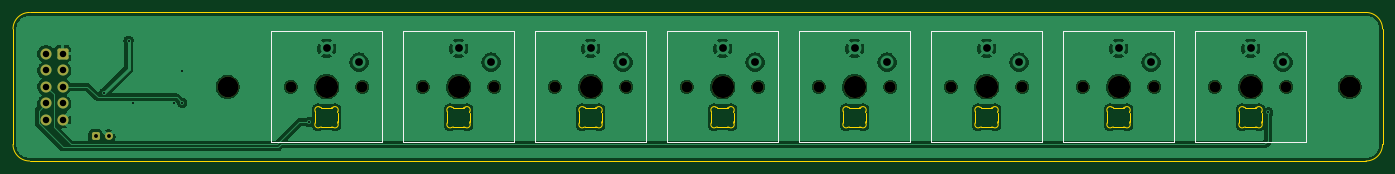
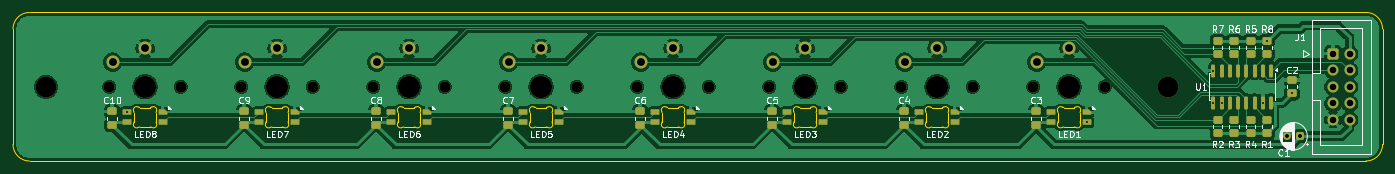
Circuit board: 11 layer files. Board 210.8 x 22.9 mm.
- bottom_copper: buttons-1x8-B_Cu.gbr (157053 bytes)
- bottom_mask: buttons-1x8-B_Mask.gbr (6606 bytes)
- paste: buttons-1x8-B_Paste.gbr (4563 bytes)
- bottom_silk: buttons-1x8-B_Silkscreen.gbr (47099 bytes)
- outline: buttons-1x8-Edge_Cuts.gbr (10241 bytes)
- top_copper: buttons-1x8-F_Cu.gbr (128336 bytes)
- top_mask: buttons-1x8-F_Mask.gbr (2555 bytes)
- paste: buttons-1x8-F_Paste.gbr (454 bytes)
- top_silk: buttons-1x8-F_Silkscreen.gbr (1471 bytes)
- drill: buttons-1x8-NPTH.drl (814 bytes)
- drill: buttons-1x8-PTH.drl (1001 bytes)

=== bottom_copper: buttons-1x8-B_Cu.gbr (157053 bytes, source omitted) ===
=== bottom_mask: buttons-1x8-B_Mask.gbr (6606 bytes, source omitted) ===
=== paste: buttons-1x8-B_Paste.gbr ===
%TF.GenerationSoftware,KiCad,Pcbnew,9.0.7*%
%TF.CreationDate,2026-11-26T17:17:29+00:00*%
%TF.ProjectId,buttons-1x8,62757474-6f6e-4732-9d31-78382e6b6963,rev?*%
%TF.SameCoordinates,Original*%
%TF.FileFunction,Paste,Bot*%
%TF.FilePolarity,Positive*%
%FSLAX46Y46*%
G04 Gerber Fmt 4.6, Leading zero omitted, Abs format (unit mm)*
G04 Created by KiCad (PCBNEW 9.0.7) date 2026-11-26 17:17:29*
%MOMM*%
%LPD*%
G01*
G04 APERTURE LIST*
G04 Aperture macros list*
%AMRoundRect*
0 Rectangle with rounded corners*
0 $1 Rounding radius*
0 $2 $3 $4 $5 $6 $7 $8 $9 X,Y pos of 4 corners*
0 Add a 4 corners polygon primitive as box body*
4,1,4,$2,$3,$4,$5,$6,$7,$8,$9,$2,$3,0*
0 Add four circle primitives for the rounded corners*
1,1,$1+$1,$2,$3*
1,1,$1+$1,$4,$5*
1,1,$1+$1,$6,$7*
1,1,$1+$1,$8,$9*
0 Add four rect primitives between the rounded corners*
20,1,$1+$1,$2,$3,$4,$5,0*
20,1,$1+$1,$4,$5,$6,$7,0*
20,1,$1+$1,$6,$7,$8,$9,0*
20,1,$1+$1,$8,$9,$2,$3,0*%
%AMFreePoly0*
4,1,18,-0.410000,0.593000,-0.403758,0.624380,-0.385983,0.650983,-0.359380,0.668758,-0.328000,0.675000,0.328000,0.675000,0.359380,0.668758,0.385983,0.650983,0.403758,0.624380,0.410000,0.593000,0.410000,-0.593000,0.403758,-0.624380,0.385983,-0.650983,0.359380,-0.668758,0.328000,-0.675000,0.000000,-0.675000,-0.410000,-0.265000,-0.410000,0.593000,-0.410000,0.593000,$1*%
G04 Aperture macros list end*
%ADD10RoundRect,0.250000X0.475000X-0.337500X0.475000X0.337500X-0.475000X0.337500X-0.475000X-0.337500X0*%
%ADD11RoundRect,0.150000X-0.150000X0.825000X-0.150000X-0.825000X0.150000X-0.825000X0.150000X0.825000X0*%
%ADD12RoundRect,0.250000X0.450000X-0.350000X0.450000X0.350000X-0.450000X0.350000X-0.450000X-0.350000X0*%
%ADD13RoundRect,0.082000X-0.593000X0.328000X-0.593000X-0.328000X0.593000X-0.328000X0.593000X0.328000X0*%
%ADD14FreePoly0,270.000000*%
%ADD15RoundRect,0.250000X-0.450000X0.350000X-0.450000X-0.350000X0.450000X-0.350000X0.450000X0.350000X0*%
G04 APERTURE END LIST*
D10*
%TO.C,C5*%
X127000000Y-82085000D03*
X127000000Y-80010000D03*
%TD*%
D11*
%TO.C,U1*%
X50165000Y-73725000D03*
X51435000Y-73725000D03*
X52705000Y-73725000D03*
X53975000Y-73725000D03*
X55245000Y-73725000D03*
X56515000Y-73725000D03*
X57785000Y-73725000D03*
X59055000Y-73725000D03*
X59055000Y-78675000D03*
X57785000Y-78675000D03*
X56515000Y-78675000D03*
X55245000Y-78675000D03*
X53975000Y-78675000D03*
X52705000Y-78675000D03*
X51435000Y-78675000D03*
X50165000Y-78675000D03*
%TD*%
D12*
%TO.C,R1*%
X50800000Y-83280000D03*
X50800000Y-81280000D03*
%TD*%
%TO.C,R3*%
X55880000Y-83280000D03*
X55880000Y-81280000D03*
%TD*%
D13*
%TO.C,LED2*%
X104325000Y-81650000D03*
X104325000Y-80150000D03*
X98875000Y-81650000D03*
D14*
X98875000Y-80150000D03*
%TD*%
D15*
%TO.C,R7*%
X58420000Y-69120000D03*
X58420000Y-71120000D03*
%TD*%
D10*
%TO.C,C10*%
X228600000Y-82085000D03*
X228600000Y-80010000D03*
%TD*%
D15*
%TO.C,R5*%
X53340000Y-69120000D03*
X53340000Y-71120000D03*
%TD*%
D13*
%TO.C,LED3*%
X124645000Y-81650000D03*
X124645000Y-80150000D03*
X119195000Y-81650000D03*
D14*
X119195000Y-80150000D03*
%TD*%
D12*
%TO.C,R4*%
X53340000Y-83280000D03*
X53340000Y-81280000D03*
%TD*%
D10*
%TO.C,C7*%
X167640000Y-82085000D03*
X167640000Y-80010000D03*
%TD*%
%TO.C,C2*%
X46990000Y-77237500D03*
X46990000Y-75162500D03*
%TD*%
D15*
%TO.C,R6*%
X55880000Y-69120000D03*
X55880000Y-71120000D03*
%TD*%
D12*
%TO.C,R2*%
X58420000Y-83280000D03*
X58420000Y-81280000D03*
%TD*%
D10*
%TO.C,C8*%
X187960000Y-82085000D03*
X187960000Y-80010000D03*
%TD*%
D13*
%TO.C,LED8*%
X226245000Y-81650000D03*
X226245000Y-80150000D03*
X220795000Y-81650000D03*
D14*
X220795000Y-80150000D03*
%TD*%
D13*
%TO.C,LED4*%
X144965000Y-81650000D03*
X144965000Y-80150000D03*
X139515000Y-81650000D03*
D14*
X139515000Y-80150000D03*
%TD*%
D10*
%TO.C,C9*%
X208280000Y-82085000D03*
X208280000Y-80010000D03*
%TD*%
D13*
%TO.C,LED5*%
X165285000Y-81650000D03*
X165285000Y-80150000D03*
X159835000Y-81650000D03*
D14*
X159835000Y-80150000D03*
%TD*%
D10*
%TO.C,C6*%
X147320000Y-82085000D03*
X147320000Y-80010000D03*
%TD*%
D13*
%TO.C,LED7*%
X205925000Y-81650000D03*
X205925000Y-80150000D03*
X200475000Y-81650000D03*
D14*
X200475000Y-80150000D03*
%TD*%
D10*
%TO.C,C4*%
X106680000Y-82085000D03*
X106680000Y-80010000D03*
%TD*%
D15*
%TO.C,R8*%
X50800000Y-69120000D03*
X50800000Y-71120000D03*
%TD*%
D13*
%TO.C,LED6*%
X185605000Y-81650000D03*
X185605000Y-80150000D03*
X180155000Y-81650000D03*
D14*
X180155000Y-80150000D03*
%TD*%
D13*
%TO.C,LED1*%
X84005000Y-81650000D03*
X84005000Y-80150000D03*
X78555000Y-81650000D03*
D14*
X78555000Y-80150000D03*
%TD*%
D10*
%TO.C,C3*%
X86360000Y-82085000D03*
X86360000Y-80010000D03*
%TD*%
M02*

=== bottom_silk: buttons-1x8-B_Silkscreen.gbr (47099 bytes, source omitted) ===
=== outline: buttons-1x8-Edge_Cuts.gbr (10241 bytes, source omitted) ===
=== top_copper: buttons-1x8-F_Cu.gbr (128336 bytes, source omitted) ===
=== top_mask: buttons-1x8-F_Mask.gbr (2555 bytes, source withheld) ===
=== paste: buttons-1x8-F_Paste.gbr ===
%TF.GenerationSoftware,KiCad,Pcbnew,9.0.7*%
%TF.CreationDate,2026-11-26T17:17:29+00:00*%
%TF.ProjectId,buttons-1x8,62757474-6f6e-4732-9d31-78382e6b6963,rev?*%
%TF.SameCoordinates,Original*%
%TF.FileFunction,Paste,Top*%
%TF.FilePolarity,Positive*%
%FSLAX46Y46*%
G04 Gerber Fmt 4.6, Leading zero omitted, Abs format (unit mm)*
G04 Created by KiCad (PCBNEW 9.0.7) date 2026-11-26 17:17:29*
%MOMM*%
%LPD*%
G01*
G04 APERTURE LIST*
G04 APERTURE END LIST*
M02*

=== top_silk: buttons-1x8-F_Silkscreen.gbr ===
%TF.GenerationSoftware,KiCad,Pcbnew,9.0.7*%
%TF.CreationDate,2026-11-26T17:17:29+00:00*%
%TF.ProjectId,buttons-1x8,62757474-6f6e-4732-9d31-78382e6b6963,rev?*%
%TF.SameCoordinates,Original*%
%TF.FileFunction,Legend,Top*%
%TF.FilePolarity,Positive*%
%FSLAX46Y46*%
G04 Gerber Fmt 4.6, Leading zero omitted, Abs format (unit mm)*
G04 Created by KiCad (PCBNEW 9.0.7) date 2026-11-26 17:17:29*
%MOMM*%
%LPD*%
G01*
G04 APERTURE LIST*
%ADD10C,0.100000*%
G04 APERTURE END LIST*
D10*
X93100000Y-67700000D02*
X110100000Y-67700000D01*
X110100000Y-84700000D01*
X93100000Y-84700000D01*
X93100000Y-67700000D01*
X174380000Y-67700000D02*
X191380000Y-67700000D01*
X191380000Y-84700000D01*
X174380000Y-84700000D01*
X174380000Y-67700000D01*
X72780000Y-67700000D02*
X89780000Y-67700000D01*
X89780000Y-84700000D01*
X72780000Y-84700000D01*
X72780000Y-67700000D01*
X194700000Y-67700000D02*
X211700000Y-67700000D01*
X211700000Y-84700000D01*
X194700000Y-84700000D01*
X194700000Y-67700000D01*
X113420000Y-67700000D02*
X130420000Y-67700000D01*
X130420000Y-84700000D01*
X113420000Y-84700000D01*
X113420000Y-67700000D01*
X154060000Y-67700000D02*
X171060000Y-67700000D01*
X171060000Y-84700000D01*
X154060000Y-84700000D01*
X154060000Y-67700000D01*
X215020000Y-67700000D02*
X232020000Y-67700000D01*
X232020000Y-84700000D01*
X215020000Y-84700000D01*
X215020000Y-67700000D01*
X133740000Y-67700000D02*
X150740000Y-67700000D01*
X150740000Y-84700000D01*
X133740000Y-84700000D01*
X133740000Y-67700000D01*
M02*

=== drill: buttons-1x8-NPTH.drl ===
M48
; DRILL file {KiCad 9.0.7} date 2026-11-26T17:17:27+0000
; FORMAT={-:-/ absolute / metric / decimal}
; #@! TF.CreationDate,2026-11-26T17:17:27+00:00
; #@! TF.GenerationSoftware,Kicad,Pcbnew,9.0.7
; #@! TF.FileFunction,NonPlated,1,2,NPTH
FMAT,2
METRIC
; #@! TA.AperFunction,NonPlated,NPTH,ComponentDrill
T1C1.700
; #@! TA.AperFunction,NonPlated,NPTH,ComponentDrill
T2C3.200
; #@! TA.AperFunction,NonPlated,NPTH,ComponentDrill
T3C3.400
%
G90
G05
T1
X75.78Y-76.2
X86.78Y-76.2
X96.1Y-76.2
X107.1Y-76.2
X116.42Y-76.2
X127.42Y-76.2
X136.74Y-76.2
X147.74Y-76.2
X157.06Y-76.2
X168.06Y-76.2
X177.38Y-76.2
X188.38Y-76.2
X197.7Y-76.2
X208.7Y-76.2
X218.02Y-76.2
X229.02Y-76.2
T2
X66.04Y-76.2
X238.76Y-76.2
T3
X81.28Y-76.2
X101.6Y-76.2
X121.92Y-76.2
X142.24Y-76.2
X162.56Y-76.2
X182.88Y-76.2
X203.2Y-76.2
X223.52Y-76.2
M30

=== drill: buttons-1x8-PTH.drl ===
M48
; DRILL file {KiCad 9.0.7} date 2026-11-26T17:17:27+0000
; FORMAT={-:-/ absolute / metric / decimal}
; #@! TF.CreationDate,2026-11-26T17:17:27+00:00
; #@! TF.GenerationSoftware,Kicad,Pcbnew,9.0.7
; #@! TF.FileFunction,Plated,1,2,PTH
FMAT,2
METRIC
; #@! TA.AperFunction,Plated,PTH,ViaDrill
T1C0.300
; #@! TA.AperFunction,Plated,PTH,ComponentDrill
T2C0.600
; #@! TA.AperFunction,Plated,PTH,ComponentDrill
T3C1.000
; #@! TA.AperFunction,Plated,PTH,ComponentDrill
T4C1.200
%
G90
G05
T1
X46.99Y-77.237
X50.8Y-69.12
X51.435Y-78.675
X57.785Y-78.675
X59.055Y-73.725
X59.055Y-78.675
X78.555Y-81.65
X226.245Y-80.15
T2
X45.72Y-83.82
X47.72Y-83.82
T3
X38.1Y-71.12
X38.1Y-73.66
X38.1Y-76.2
X38.1Y-78.74
X38.1Y-81.28
X40.64Y-71.12
X40.64Y-73.66
X40.64Y-76.2
X40.64Y-78.74
X40.64Y-81.28
T4
X81.28Y-70.3
X86.28Y-72.4
X101.6Y-70.3
X106.6Y-72.4
X121.92Y-70.3
X126.92Y-72.4
X142.24Y-70.3
X147.24Y-72.4
X162.56Y-70.3
X167.56Y-72.4
X182.88Y-70.3
X187.88Y-72.4
X203.2Y-70.3
X208.2Y-72.4
X223.52Y-70.3
X228.52Y-72.4
M30
